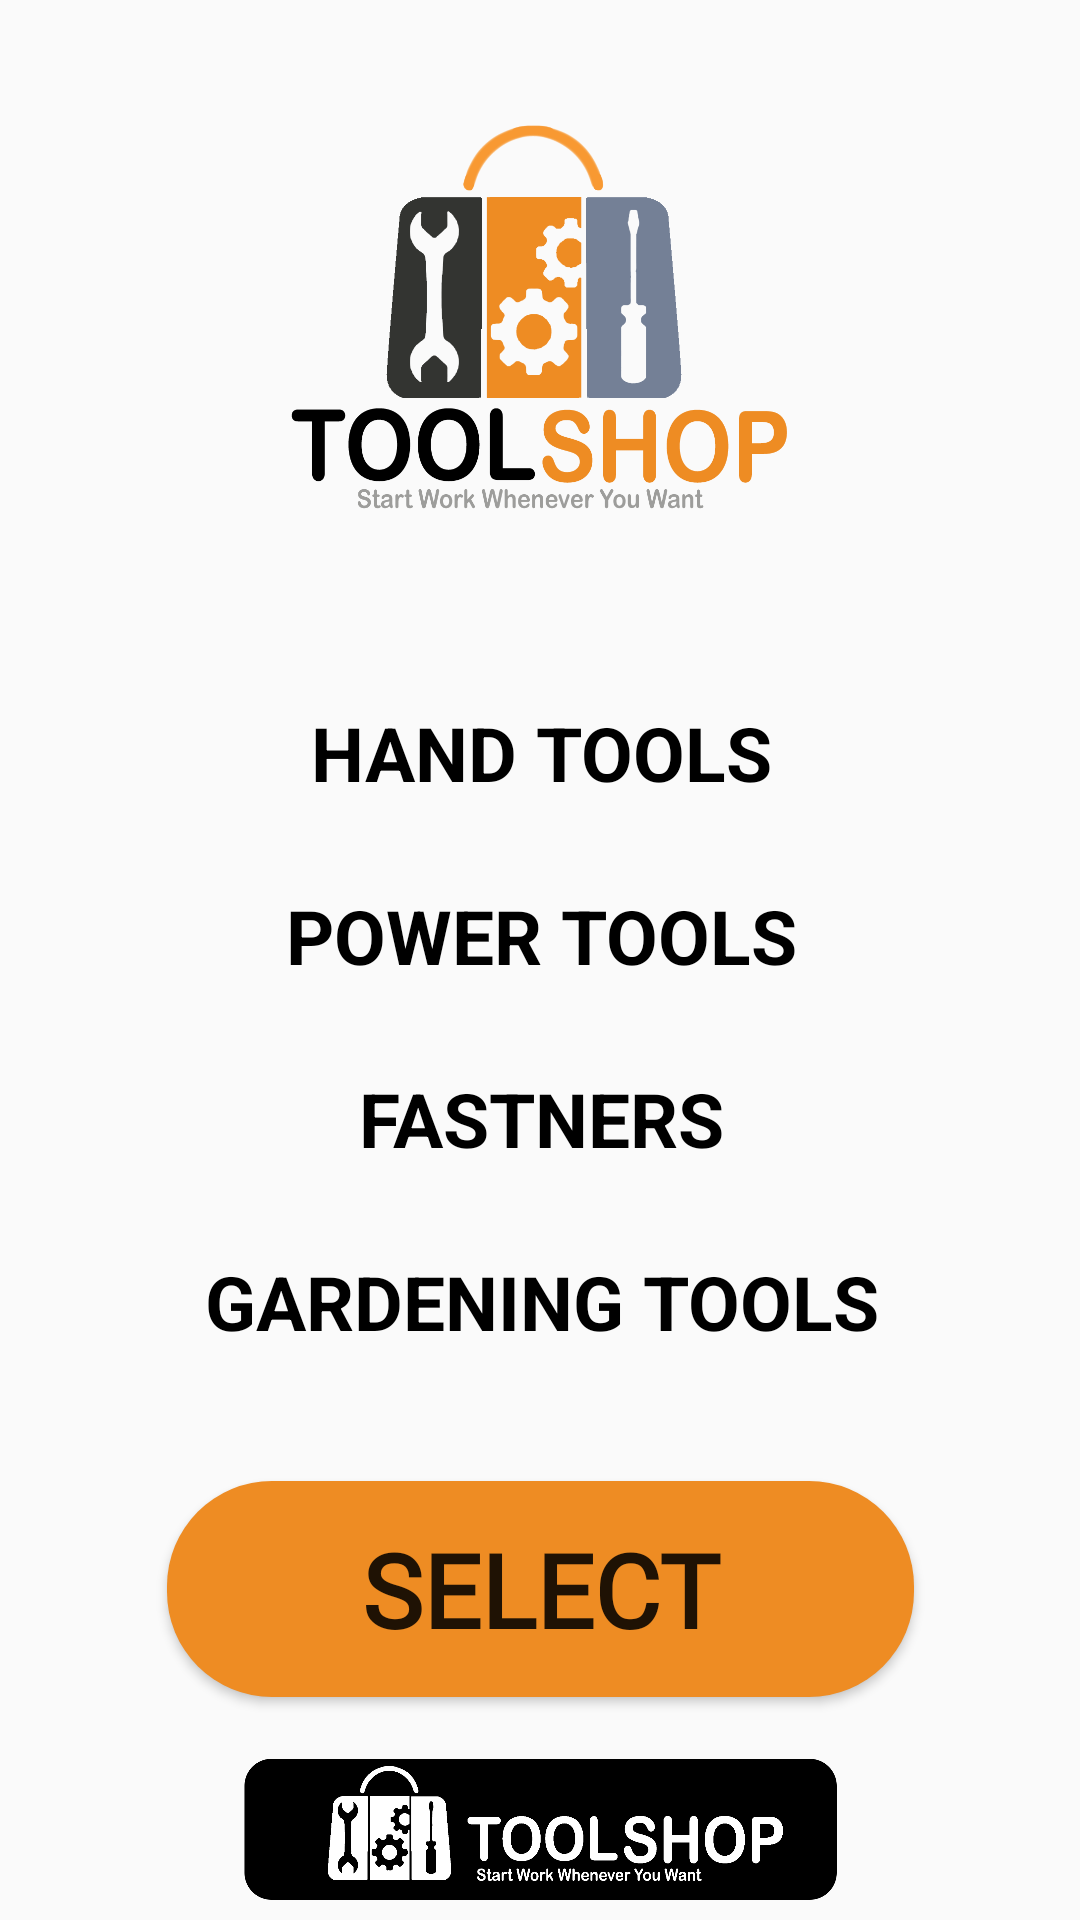

Layout XML and referenced resources for this Android screen:
<!-- AndroidManifest.xml: activity theme Theme.AppCompat.Light.NoActionBar -->
<!-- res/layout/activity_select_category.xml -->
<?xml version="1.0" encoding="utf-8"?>
<androidx.constraintlayout.widget.ConstraintLayout xmlns:android="http://schemas.android.com/apk/res/android"
    xmlns:app="http://schemas.android.com/apk/res-auto"
    xmlns:tools="http://schemas.android.com/tools"
    android:layout_width="match_parent"
    android:layout_height="match_parent"
    tools:context=".LogInActivity">


    <ImageView
        android:id="@+id/imageView"
        android:layout_width="188dp"
        android:layout_height="133dp"
        android:layout_marginTop="40dp"
        android:contentDescription="TODO"
        app:layout_constraintEnd_toEndOf="parent"
        app:layout_constraintHorizontal_bias="0.497"
        app:layout_constraintStart_toStartOf="parent"
        app:layout_constraintTop_toTopOf="parent"
        app:srcCompat="@drawable/appicon" />

    <TextView
        android:id="@+id/txtViewHandTools"
        android:layout_width="250dp"
        android:layout_height="45dp"
        android:layout_marginTop="56dp"
        android:background="@drawable/edit_text_background"
        android:clickable="true"
        android:ems="10"
        android:paddingTop="5dp"
        android:text="HAND TOOLS"
        android:textAlignment="center"
        android:textColor="@color/black"
        android:textSize="25dp"
        android:textStyle="bold"
        app:layout_constraintEnd_toEndOf="@+id/txtViewPowerTools"
        app:layout_constraintHorizontal_bias="0.504"
        app:layout_constraintStart_toStartOf="@+id/txtViewPowerTools"
        app:layout_constraintTop_toBottomOf="@+id/imageView" />

    <TextView
        android:id="@+id/txtViewPowerTools"
        android:layout_width="250dp"
        android:layout_height="45dp"
        android:layout_marginTop="16dp"
        android:background="@drawable/edit_text_background"
        android:clickable="true"
        android:ems="10"
        android:paddingTop="5dp"
        android:text="POWER TOOLS"
        android:textAlignment="center"
        android:textColor="@color/black"
        android:textSize="25dp"
        android:textStyle="bold"
        app:layout_constraintEnd_toEndOf="@+id/txtViewFastners"
        app:layout_constraintHorizontal_bias="0.504"
        app:layout_constraintStart_toStartOf="@+id/txtViewFastners"
        app:layout_constraintTop_toBottomOf="@+id/txtViewHandTools" />

    <TextView
        android:id="@+id/txtViewFastners"
        android:layout_width="250dp"
        android:layout_height="45dp"
        android:layout_marginTop="16dp"
        android:background="@drawable/edit_text_background"
        android:clickable="true"
        android:ems="10"
        android:paddingTop="5dp"
        android:text="FASTNERS"
        android:textAlignment="center"
        android:textColor="@color/black"
        android:textSize="25dp"
        android:textStyle="bold"
        app:layout_constraintEnd_toEndOf="@+id/txtViewGardeningTools"
        app:layout_constraintHorizontal_bias="0.504"
        app:layout_constraintStart_toStartOf="@+id/txtViewGardeningTools"
        app:layout_constraintTop_toBottomOf="@+id/txtViewPowerTools" />

    <TextView
        android:id="@+id/txtViewGardeningTools"
        android:layout_width="250dp"
        android:layout_height="45dp"
        android:layout_marginTop="16dp"
        android:background="@drawable/edit_text_background"
        android:clickable="true"
        android:ems="10"
        android:paddingTop="5dp"
        android:text="GARDENING TOOLS"
        android:textAlignment="center"
        android:textColor="@color/black"
        android:textSize="25dp"
        android:textStyle="bold"
        app:layout_constraintEnd_toEndOf="parent"
        app:layout_constraintHorizontal_bias="0.504"
        app:layout_constraintStart_toStartOf="parent"
        app:layout_constraintTop_toBottomOf="@+id/txtViewFastners" />

    <Button
        android:id="@+id/btnCategorySelect"
        android:layout_width="249dp"
        android:layout_height="72dp"
        android:width="255dp"
        android:height="80.81dp"
        android:background="@drawable/custom_button"
        android:fontFamily="@font/pragati_narrow"
        android:lineHeight="100sp"
        android:text="SELECT"
        android:textSize="34sp"
        android:textStyle="bold"
        app:layout_constraintBottom_toTopOf="@+id/imgToolShopBar"
        app:layout_constraintEnd_toEndOf="parent"
        app:layout_constraintStart_toStartOf="parent"
        app:layout_constraintTop_toBottomOf="@+id/txtViewGardeningTools"
        app:layout_constraintVertical_bias="0.682" />

    <ImageView
        android:id="@+id/imgToolShopBar"
        android:layout_width="206dp"
        android:layout_height="53dp"
        android:layout_marginBottom="4dp"
        android:clickable="true"
        android:elevation="12dp"
        android:longClickable="true"
        android:outlineProvider="background"
        android:outlineSpotShadowColor="@color/black"
        app:layout_constraintBottom_toBottomOf="parent"
        app:layout_constraintEnd_toEndOf="parent"
        app:layout_constraintHorizontal_bias="0.497"
        app:layout_constraintStart_toStartOf="parent"
        app:srcCompat="@drawable/toolshop_bar" />


</androidx.constraintlayout.widget.ConstraintLayout>
<!-- resources referenced by this layout -->
<resources>
  <!-- drawable appicon: png bitmap (drawable-v24, 59768 bytes) -->
  <!-- drawable custom_button (drawable) -->
  <?xml version="1.0" encoding="utf-8"?>
  <shape xmlns:android="http://schemas.android.com/apk/res/android"
      android:shape="rectangle">
  
      <solid android:color="#ee8c23" />
      <corners android:radius="35dp" />
  
  
  </shape>
  <!-- drawable toolshop_bar (drawable) -->
  <?xml version="1.0" encoding="utf-8"?>
  <shape xmlns:android="http://schemas.android.com/apk/res/android"
      android:shape="rectangle">
  
  
      <solid android:color="@color/black" />
      <corners android:radius="30dp" />
  </shape>
  <!-- not gathered from this repository: default colours our renderer supplied (Android Studio template values) -->
  <color name="black">#FF000000</color>
</resources>
